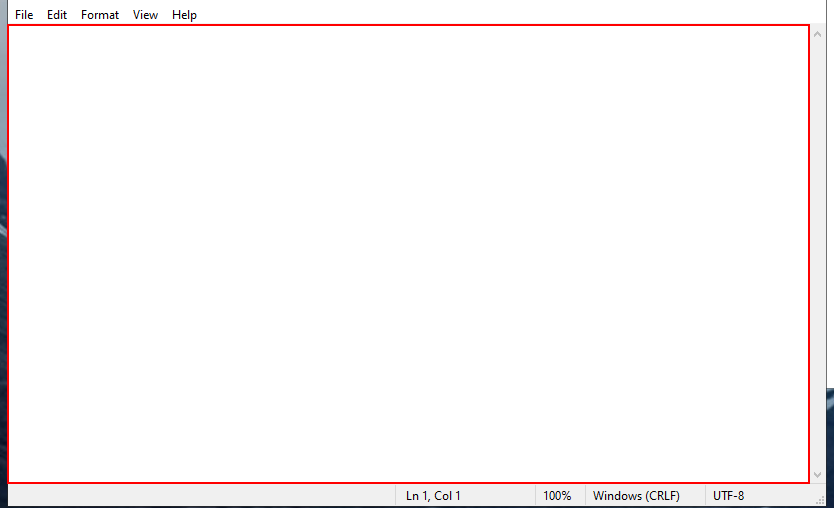
Task: This is to understand browsr and app activities

Workflow: Main

Step 1: type "qwerty" into the editable text 'Text Editor' in window 'Untitled - Notepad' (notepad.exe)
